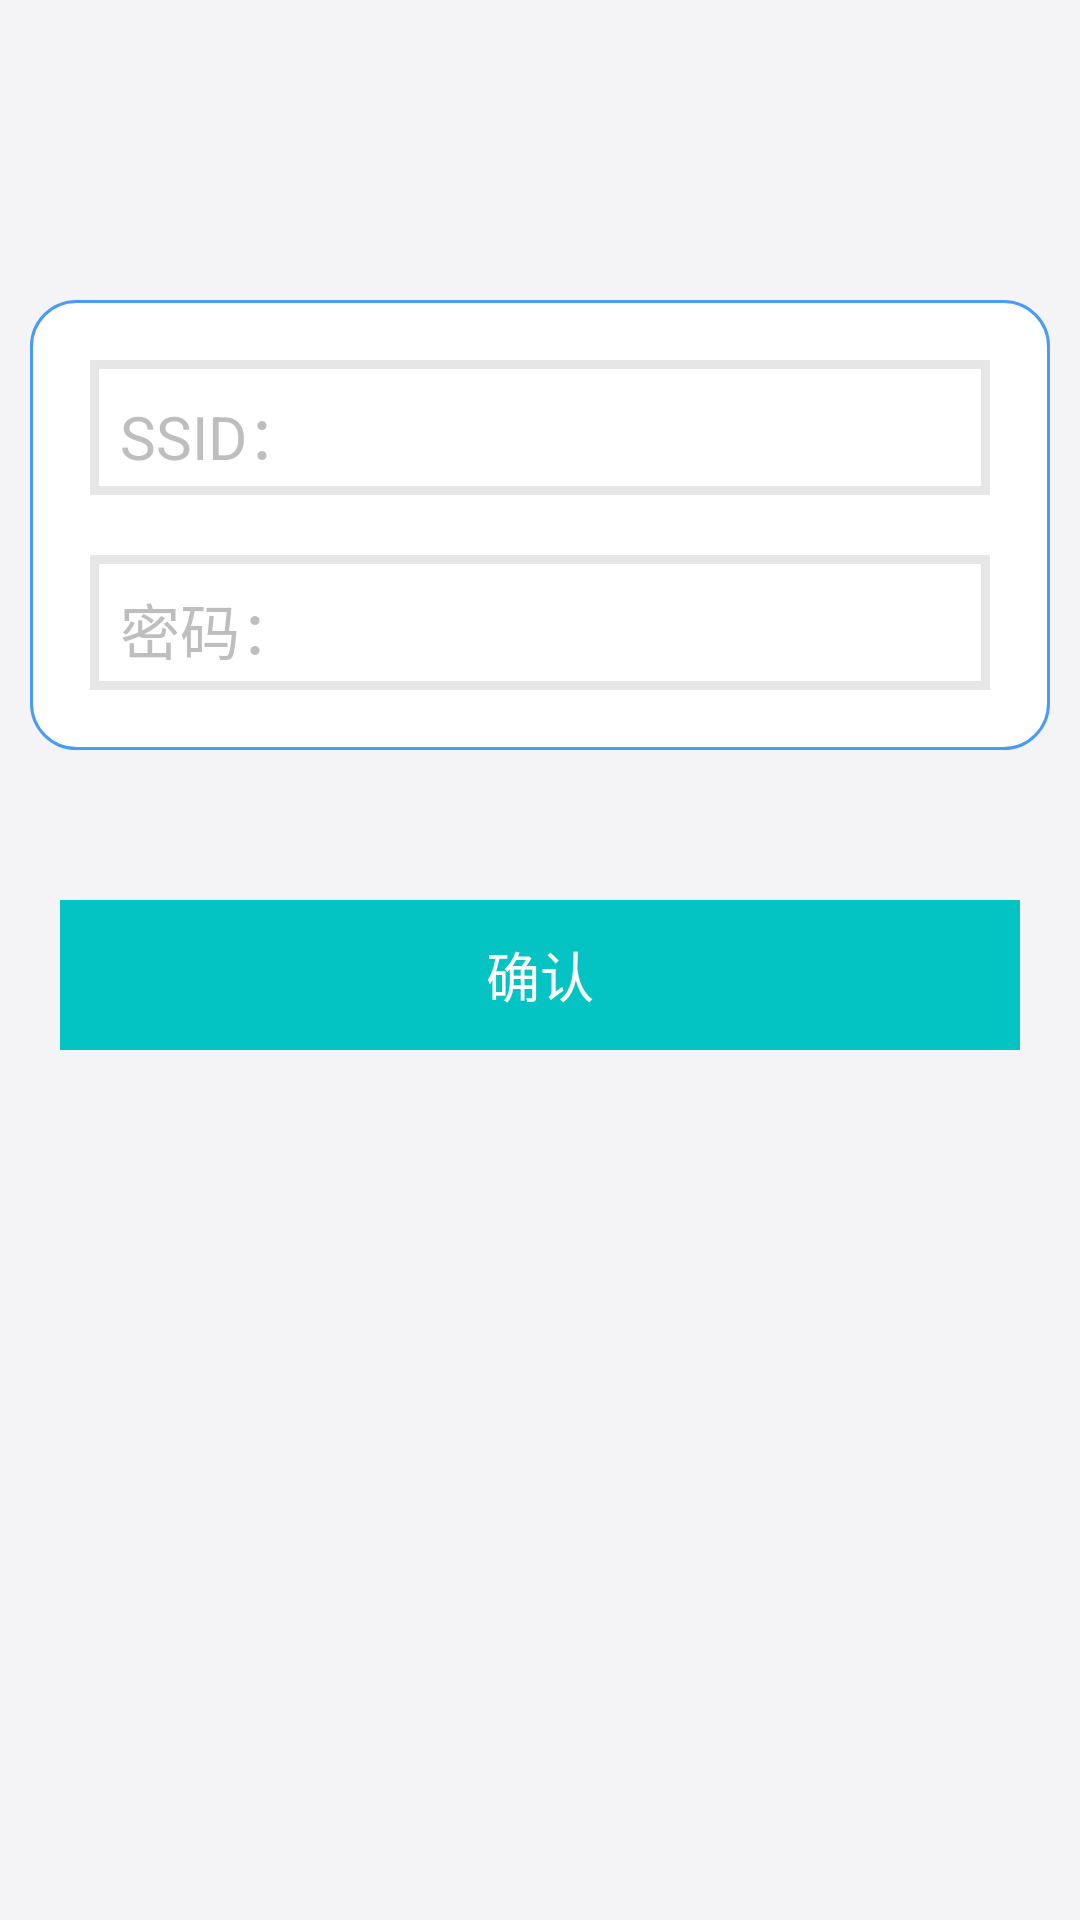

This screen was rendered from an Android layout file. Write that file and the resources it references.
<!-- AndroidManifest.xml: activity theme android:Theme.Holo -->
<!-- res/layout/activity_esptouch_demo.xml -->
<LinearLayout xmlns:android="http://schemas.android.com/apk/res/android"
    xmlns:tools="http://schemas.android.com/tools"
    android:layout_width="match_parent"
    android:layout_height="match_parent"
    android:orientation="vertical"
    android:background="#f4f4f7">

    <LinearLayout
        android:orientation="vertical"
        android:layout_width="wrap_content"
        android:layout_height="wrap_content"
        android:background="@drawable/button_style"
        android:layout_marginTop="100dp"
        android:layout_marginLeft="10dp"
        android:layout_marginRight="10dp">

    <LinearLayout android:layout_width="match_parent" android:layout_height="45dp" android:orientation="horizontal"
        android:layout_marginLeft="20dp"
        android:layout_marginRight="20dp"
        android:layout_marginTop="20dp"
        android:background="@drawable/login_type"
        android:layout_marginBottom="10dp">
        <TextView android:id="@+id/tvApSsid" android:layout_width="wrap_content" android:layout_height="match_parent" android:text="@string/tvApSsidTitle" android:textSize="20sp"
            android:layout_marginTop="10dp"
            android:layout_marginLeft="10dp" />
        <TextView android:id="@+id/tvApSssidConnected" android:layout_width="wrap_content" android:layout_height="wrap_content" android:ems="10" android:singleLine="true" android:textSize="24sp"
            android:layout_marginTop="10dp" />
    </LinearLayout>

    <LinearLayout
        android:layout_width="match_parent"
        android:layout_height="45dp"
        android:orientation="horizontal"
        android:layout_marginTop="10dp"
        android:layout_marginLeft="20dp"
        android:layout_marginRight="20dp"
        android:layout_marginBottom="20dp"
        android:background="@drawable/login_type">

        <Space
            android:layout_width="wrap_content"
            android:layout_height="match_parent" />

        <TextView
            android:id="@+id/tvApPassword"
            android:layout_width="wrap_content"
            android:layout_height="match_parent"
            android:text="@string/tvPasswordTitle"
            android:textSize="20sp"
            android:layout_marginTop="10dp"
            android:layout_marginLeft="10dp" />

        <EditText
            android:id="@+id/edtApPassword"
            android:layout_width="0dp"
            android:layout_height="wrap_content"
            android:layout_weight="1"
            android:ems="10"
            android:inputType="none"
            android:singleLine="true"
            android:text=""
            tools:ignore="TextFields"
            android:layout_marginTop="10dp">

        </EditText>

    </LinearLayout>
    </LinearLayout>


    <LinearLayout
        android:layout_width="match_parent"
        android:layout_height="fill_parent"
        android:orientation="vertical"
        android:layout_marginLeft="20dp"
        android:layout_marginRight="20dp">

        <Space
            android:layout_width="match_parent"
            android:layout_height="50dp" />

        <Button
            android:layout_width="match_parent"
            android:layout_height="50dp"
            android:text="确认"
            android:id="@+id/btnConfirm"
            android:textColor="@color/white"
            android:background="@color/green2" />

    </LinearLayout>



</LinearLayout>
<!-- resources referenced by this layout -->
<resources>
  <color name="green2">#03C4C3</color>
  <color name="white">#FFFFFF</color>
  <!-- drawable button_style (drawable-xhdpi) -->
  <?xml version="1.0" encoding="utf-8"?>
  
  <selector xmlns:android="http://schemas.android.com/apk/res/android">
  
      <item android:state_enabled="false"><shape>
              <corners android:bottomLeftRadius="15dp" android:bottomRightRadius="115dp" android:topLeftRadius="115dp" android:topRightRadius="15dp" />
              <solid android:color="@color/blue" />
              <stroke android:width="1dp" android:color="@color/blue" />
          </shape>
      </item>
      <item android:state_pressed="true"><shape>
              <corners android:bottomLeftRadius="15dp" android:bottomRightRadius="15dp" android:topLeftRadius="15dp" android:topRightRadius="15dp" />
              <solid android:color="@color/blue" />
              <stroke android:width="1dp" android:color="@color/blue" />
          </shape>
      </item>
      <item><shape>
              <corners android:bottomLeftRadius="15dp" android:bottomRightRadius="15dp" android:topLeftRadius="15dp" android:topRightRadius="15dp" />
              <solid android:color="@color/whites" />
              <stroke android:width="1dp" android:color="@color/blue" />
          </shape>
      </item>
  
  </selector>
  <!-- drawable login_type (drawable-xhdpi) -->
  <?xml version="1.0" encoding="utf-8"?>
  <selector xmlns:android="http://schemas.android.com/apk/res/android">
  
  
      <item><shape>
              <corners android:bottomLeftRadius="0dp" android:bottomRightRadius="0dp" android:topLeftRadius="0dp" android:topRightRadius="0dp" />
              <solid android:color="@color/whites" />
              <stroke android:width="3dp" android:color="@color/lightgray" />
          </shape>
      </item>
  
  </selector>
  <string name="tvApSsidTitle">SSID：</string>
  <string name="tvPasswordTitle">密码：</string>
  <color name="blue">#499BF7</color>
  <color name="whites">#ffffff</color>
  <color name="lightgray">#E6E6E6</color>
</resources>
